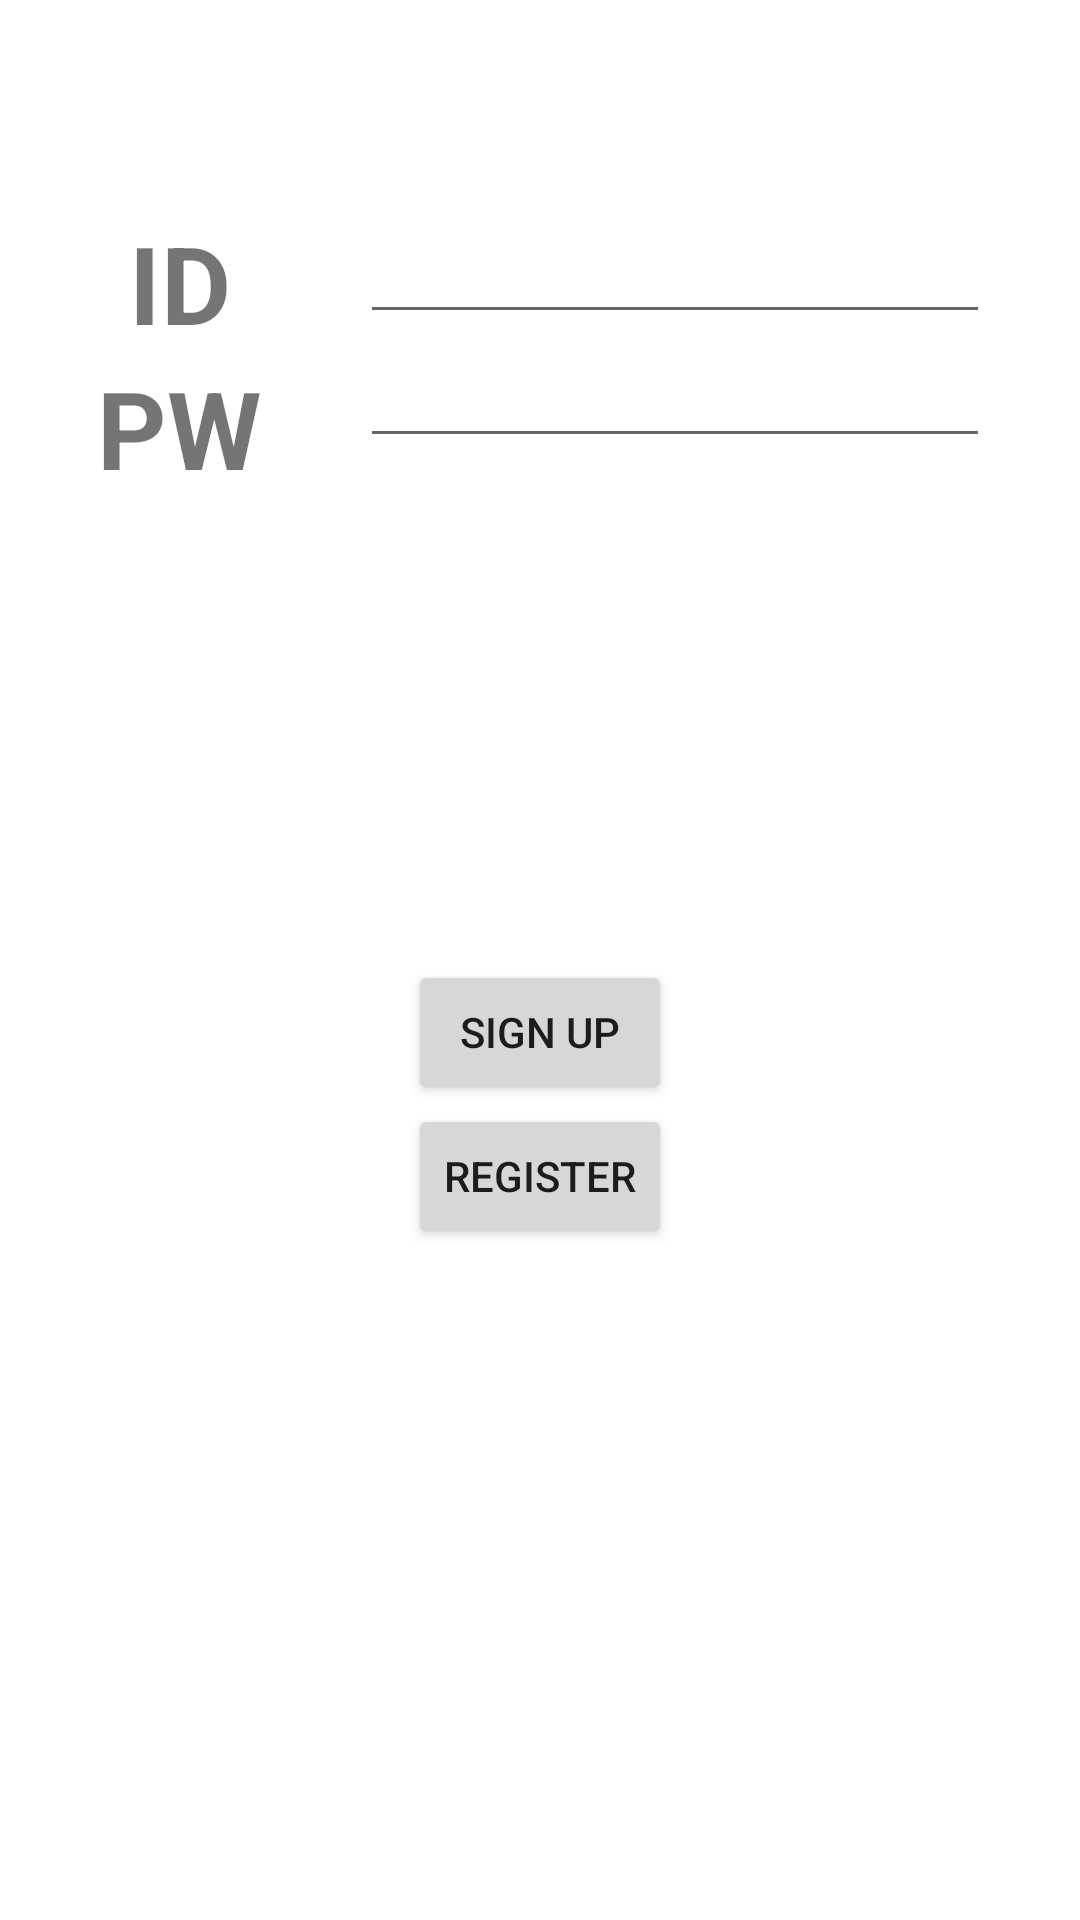

Android layout source for this screen:
<!-- AndroidManifest.xml: application theme Theme.DBDBdeep -->
<!-- res/layout/activity_main.xml -->
<?xml version="1.0" encoding="utf-8"?>
<LinearLayout
    xmlns:android="http://schemas.android.com/apk/res/android"
    xmlns:app="http://schemas.android.com/apk/res-auto"
    xmlns:tools="http://schemas.android.com/tools"
    android:layout_width="match_parent"
    android:layout_height="match_parent"
    android:orientation="vertical"
    tools:context=".MainActivity">

    <LinearLayout
        android:id="@+id/LinearLayout1"
        android:layout_width="match_parent"
        android:layout_height="match_parent"
        android:orientation="horizontal"
        android:layout_weight="1">

        <LinearLayout
            android:id="@+id/LinearLayout3"
            android:layout_width="match_parent"
            android:layout_height="match_parent"
            android:layout_weight="2"
            android:orientation="vertical">

            <TextView
                android:id="@+id/txtID"
                android:layout_width="wrap_content"
                android:layout_height="wrap_content"
                android:text="ID"
                android:textSize="36dp"
                android:textStyle="bold"
                android:layout_gravity="center"
                android:layout_marginTop="70dp"
                tools:layout_editor_absoluteX="35dp"
                tools:layout_editor_absoluteY="77dp" />

            <TextView
                android:id="@+id/txtPW"
                android:layout_width="wrap_content"
                android:layout_height="wrap_content"
                android:text="PW"
                android:textSize="36dp"
                android:textStyle="bold"
                android:layout_gravity="center"
                tools:layout_editor_absoluteX="61dp"
                tools:layout_editor_absoluteY="176dp" />

        </LinearLayout>

        <LinearLayout
            android:id="@+id/LinearLayout4"
            android:layout_width="match_parent"
            android:layout_height="match_parent"
            android:orientation="vertical"
            android:layout_weight="1">

            <EditText
                android:id="@+id/editTxtID"
                android:layout_width="wrap_content"
                android:layout_height="wrap_content"
                android:ems="10"
                android:inputType="textPersonName"
                android:text=""
                android:layout_marginTop="70dp"
                tools:layout_editor_absoluteX="127dp"
                tools:layout_editor_absoluteY="76dp" />


            <EditText
                android:id="@+id/editTxtPW"
                android:layout_width="wrap_content"
                android:layout_height="wrap_content"
                android:ems="10"
                android:inputType="textPassword"
                tools:layout_editor_absoluteX="130dp"
                tools:layout_editor_absoluteY="151dp" />

            </LinearLayout>

        </LinearLayout>

    <LinearLayout
        android:id="@+id/LinearLayout2"
        android:layout_width="match_parent"
        android:layout_height="match_parent"
        android:orientation="vertical"
        android:layout_weight="1">

        <Button
            android:id="@+id/btnSignUp"
            android:layout_width="wrap_content"
            android:layout_height="wrap_content"
            android:text=" sign up "
            android:layout_gravity="center_horizontal"
            tools:layout_editor_absoluteX="153dp"
            tools:layout_editor_absoluteY="537dp" />

        <Button
            android:id="@+id/btnRegister"
            android:layout_width="wrap_content"
            android:layout_height="wrap_content"
            android:text="register"
            android:layout_gravity="center_horizontal"
            tools:layout_editor_absoluteX="159dp"
            tools:layout_editor_absoluteY="639dp" />



    </LinearLayout>



</LinearLayout>
<!-- resources referenced by this layout -->
<resources>
  <style name="Theme.DBDBdeep" parent="Theme.MaterialComponents.DayNight.DarkActionBar">
          
          <item name="colorPrimary">@color/purple_500</item>
          <item name="colorPrimaryVariant">@color/purple_700</item>
          <item name="colorOnPrimary">@color/white</item>
          
          <item name="colorSecondary">@color/teal_200</item>
          <item name="colorSecondaryVariant">@color/teal_700</item>
          <item name="colorOnSecondary">@color/black</item>
          
          <item name="android:statusBarColor" tools:targetApi="l">?attr/colorPrimaryVariant</item>
          
      </style>
  <!-- not gathered from this repository: default colours our renderer supplied (Android Studio template values) -->
  <color name="purple_500">#FF6200EE</color>
  <color name="purple_700">#FF3700B3</color>
  <color name="teal_200">#FF03DAC5</color>
  <color name="teal_700">#FF018786</color>
  <color name="black">#FF000000</color>
  <color name="white">#FFFFFFFF</color>
</resources>
